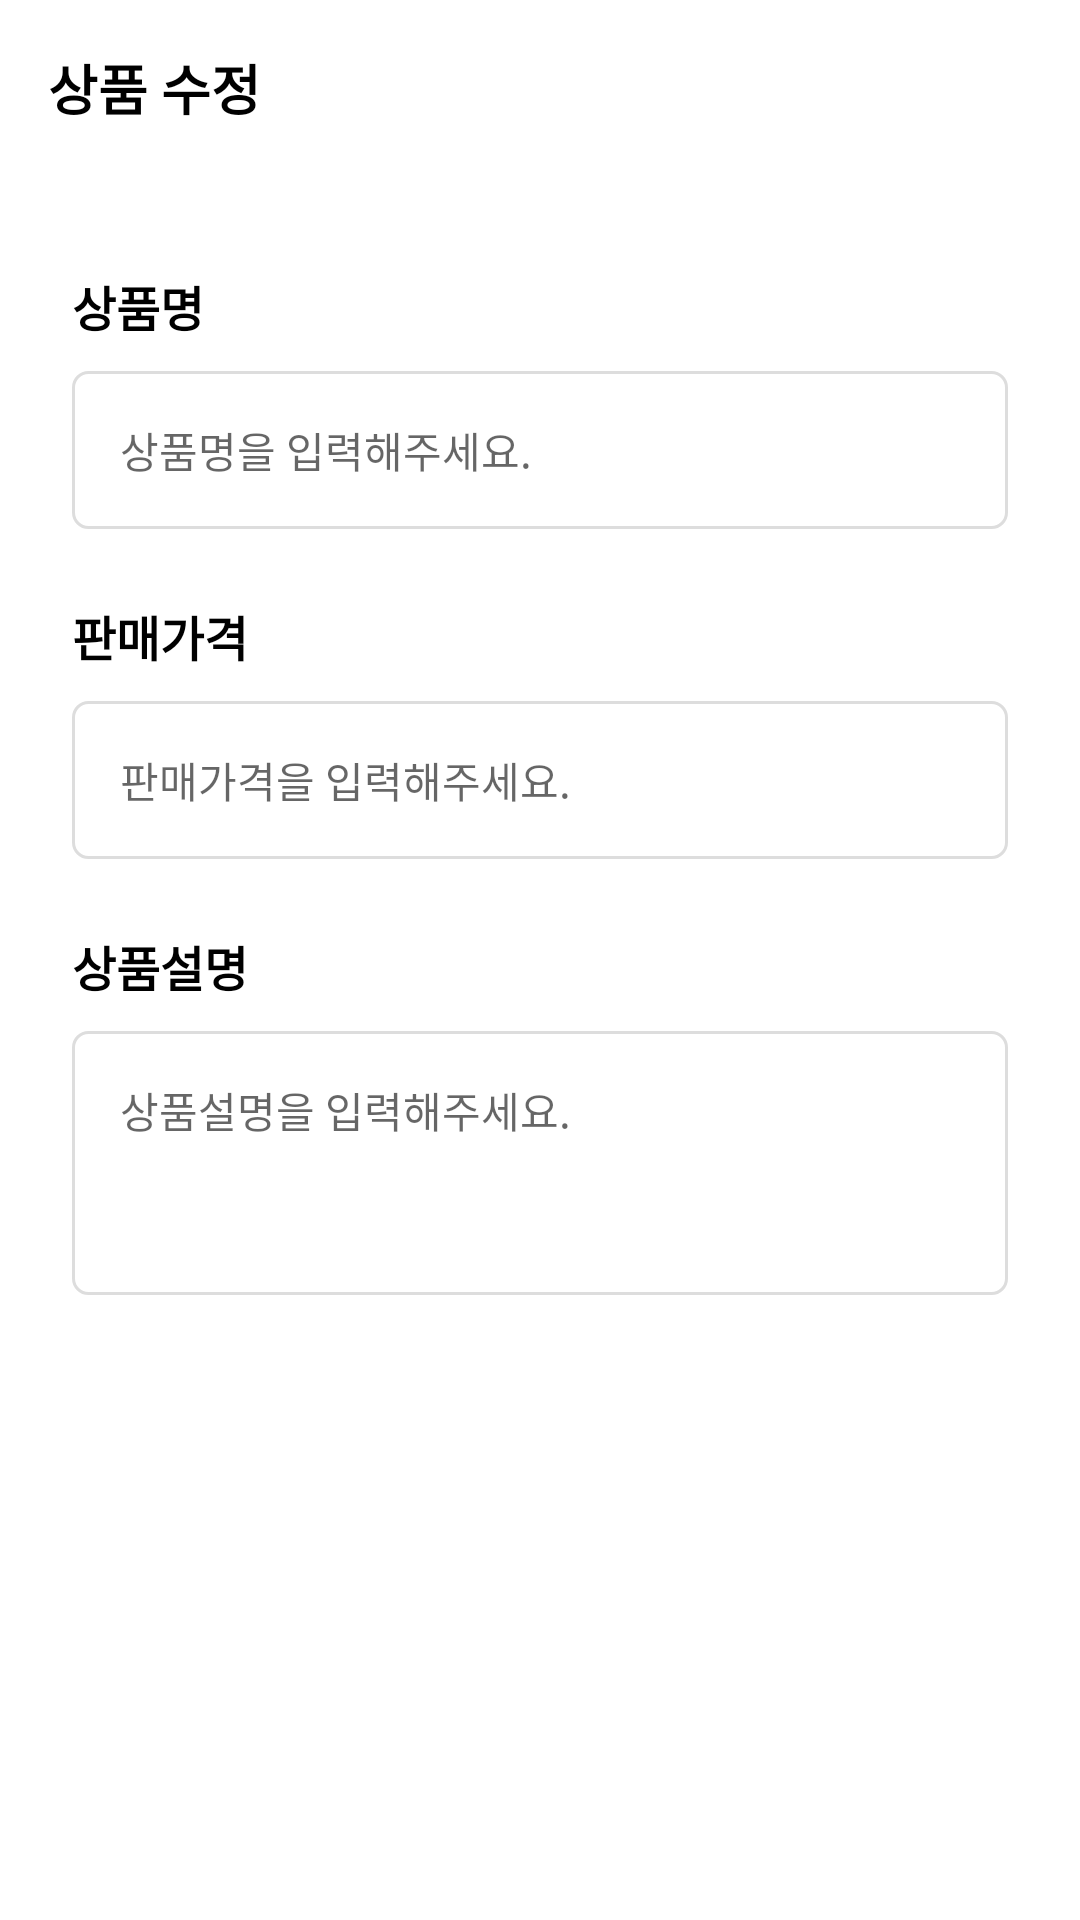

Reconstruct the res/layout file that produces this screen, plus the resources it refers to.
<!-- AndroidManifest.xml: application theme Theme.Parabara -->
<!-- res/layout/activity_product_update.xml -->
<?xml version="1.0" encoding="utf-8"?>
<LinearLayout xmlns:android="http://schemas.android.com/apk/res/android"
    android:layout_width="match_parent"
    android:layout_height="match_parent"
    android:orientation="vertical">

    <ProgressBar
        android:id="@+id/progressBar"
        android:layout_width="wrap_content"
        android:layout_height="match_parent"
        android:layout_gravity="center"
        android:visibility="gone" />

    <TextView
        android:id="@+id/textViewError"
        android:layout_width="match_parent"
        android:layout_height="match_parent"
        android:gravity="center"
        android:text="연결에 실패했습니다."
        android:visibility="gone" />

    <TextView
        android:layout_width="wrap_content"
        android:layout_height="wrap_content"
        android:layout_margin="16dp"
        android:textSize="18sp"
        android:textStyle="bold"
        android:text="상품 수정"
        android:textColor="#000000" />

    <ScrollView
        android:layout_width="match_parent" android:layout_height="wrap_content"
        android:overScrollMode="never"
        android:background="#ffffff"
        android:layout_weight="1">

        <LinearLayout
            android:layout_width="match_parent"
            android:layout_height="fill_parent"
            android:orientation="vertical"
            android:scrollbars="vertical"
            android:scrollbarAlwaysDrawVerticalTrack="true"
            android:fitsSystemWindows="true">

            <LinearLayout
                android:layout_width="match_parent"
                android:layout_height="wrap_content"
                android:orientation="vertical"
                android:paddingTop="32dp"
                android:paddingBottom="32dp"
                android:paddingLeft="24dp"
                android:paddingRight="24dp">

                <TextView
                    android:layout_width="wrap_content"
                    android:layout_height="wrap_content"
                    android:textStyle="bold"
                    android:textColor="#000000"
                    android:textSize="16sp"
                    android:layout_marginBottom="10dp"
                    android:text="상품명" />

                <EditText
                    android:id="@+id/editTextTitle"
                    android:layout_width="match_parent"
                    android:layout_height="match_parent"
                    android:hint="상품명을 입력해주세요."
                    android:textSize="14sp"
                    android:textColor="#000000"
                    android:inputType="text"
                    android:layout_marginBottom="24dp"
                    android:background="@drawable/background_border_gray"
                    android:padding="16dp" />

                <TextView
                    android:layout_width="wrap_content"
                    android:layout_height="wrap_content"
                    android:textStyle="bold"
                    android:textColor="#000000"
                    android:textSize="16sp"
                    android:layout_marginBottom="10dp"
                    android:text="판매가격" />

                <EditText
                    android:id="@+id/editTextPrice"
                    android:layout_width="match_parent"
                    android:layout_height="match_parent"
                    android:hint="판매가격을 입력해주세요."
                    android:textSize="14sp"
                    android:textColor="#000000"
                    android:inputType="number"
                    android:layout_marginBottom="24dp"
                    android:background="@drawable/background_border_gray"
                    android:padding="16dp" />

                <TextView
                    android:layout_width="wrap_content"
                    android:layout_height="wrap_content"
                    android:textStyle="bold"
                    android:textColor="#000000"
                    android:textSize="16sp"
                    android:layout_marginBottom="10dp"
                    android:text="상품설명" />

                <EditText
                    android:id="@+id/editTextContent"
                    android:layout_width="match_parent"
                    android:layout_height="88dp"
                    android:gravity="top"
                    android:hint="상품설명을 입력해주세요."
                    android:textSize="14sp"
                    android:textColor="#000000"
                    android:inputType="text"
                    android:layout_marginBottom="24dp"
                    android:background="@drawable/background_border_gray"
                    android:padding="16dp" />
            </LinearLayout>
        </LinearLayout>
    </ScrollView>

    <Button
        android:id="@+id/buttonSave"
        android:layout_width="match_parent"
        android:layout_height="60dp"
        android:text="수정완료"
        android:textSize="14sp"
        android:textStyle="bold"
        android:textColor="#ffffff"
        android:layout_gravity="center"
        android:background="@drawable/background_fill_mint"/>
</LinearLayout>
<!-- resources referenced by this layout -->
<resources>
  <!-- drawable background_border_gray (drawable) -->
  <?xml version="1.0" encoding="utf-8"?>
  <shape xmlns:android="http://schemas.android.com/apk/res/android"
      android:shape="rectangle" >
      <solid android:color="#FFFFFF"></solid>
      <corners
          android:bottomLeftRadius="5dp"
          android:bottomRightRadius="5dp"
          android:topLeftRadius="5dp"
          android:topRightRadius="5dp"></corners>
  
      <stroke
          android:width="1dp"
          android:color="#dddddd" />
  
      <solid android:color="#FFF" />
  </shape>
  <style name="Theme.Parabara" parent="Theme.MaterialComponents.DayNight.DarkActionBar">
          
          <item name="colorPrimary">@color/purple_500</item>
          <item name="colorPrimaryVariant">@color/purple_700</item>
          <item name="colorOnPrimary">@color/white</item>
          
          <item name="colorSecondary">@color/teal_200</item>
          <item name="colorSecondaryVariant">@color/teal_700</item>
          <item name="colorOnSecondary">@color/black</item>
          
          <item name="android:statusBarColor" tools:targetApi="l">?attr/colorPrimaryVariant</item>
          
      </style>
  <!-- not gathered from this repository: default colours our renderer supplied (Android Studio template values) -->
  <color name="purple_500">#FF6200EE</color>
  <color name="purple_700">#FF3700B3</color>
  <color name="teal_200">#FF03DAC5</color>
  <color name="teal_700">#FF018786</color>
  <color name="black">#FF000000</color>
  <color name="white">#FFFFFFFF</color>
</resources>
